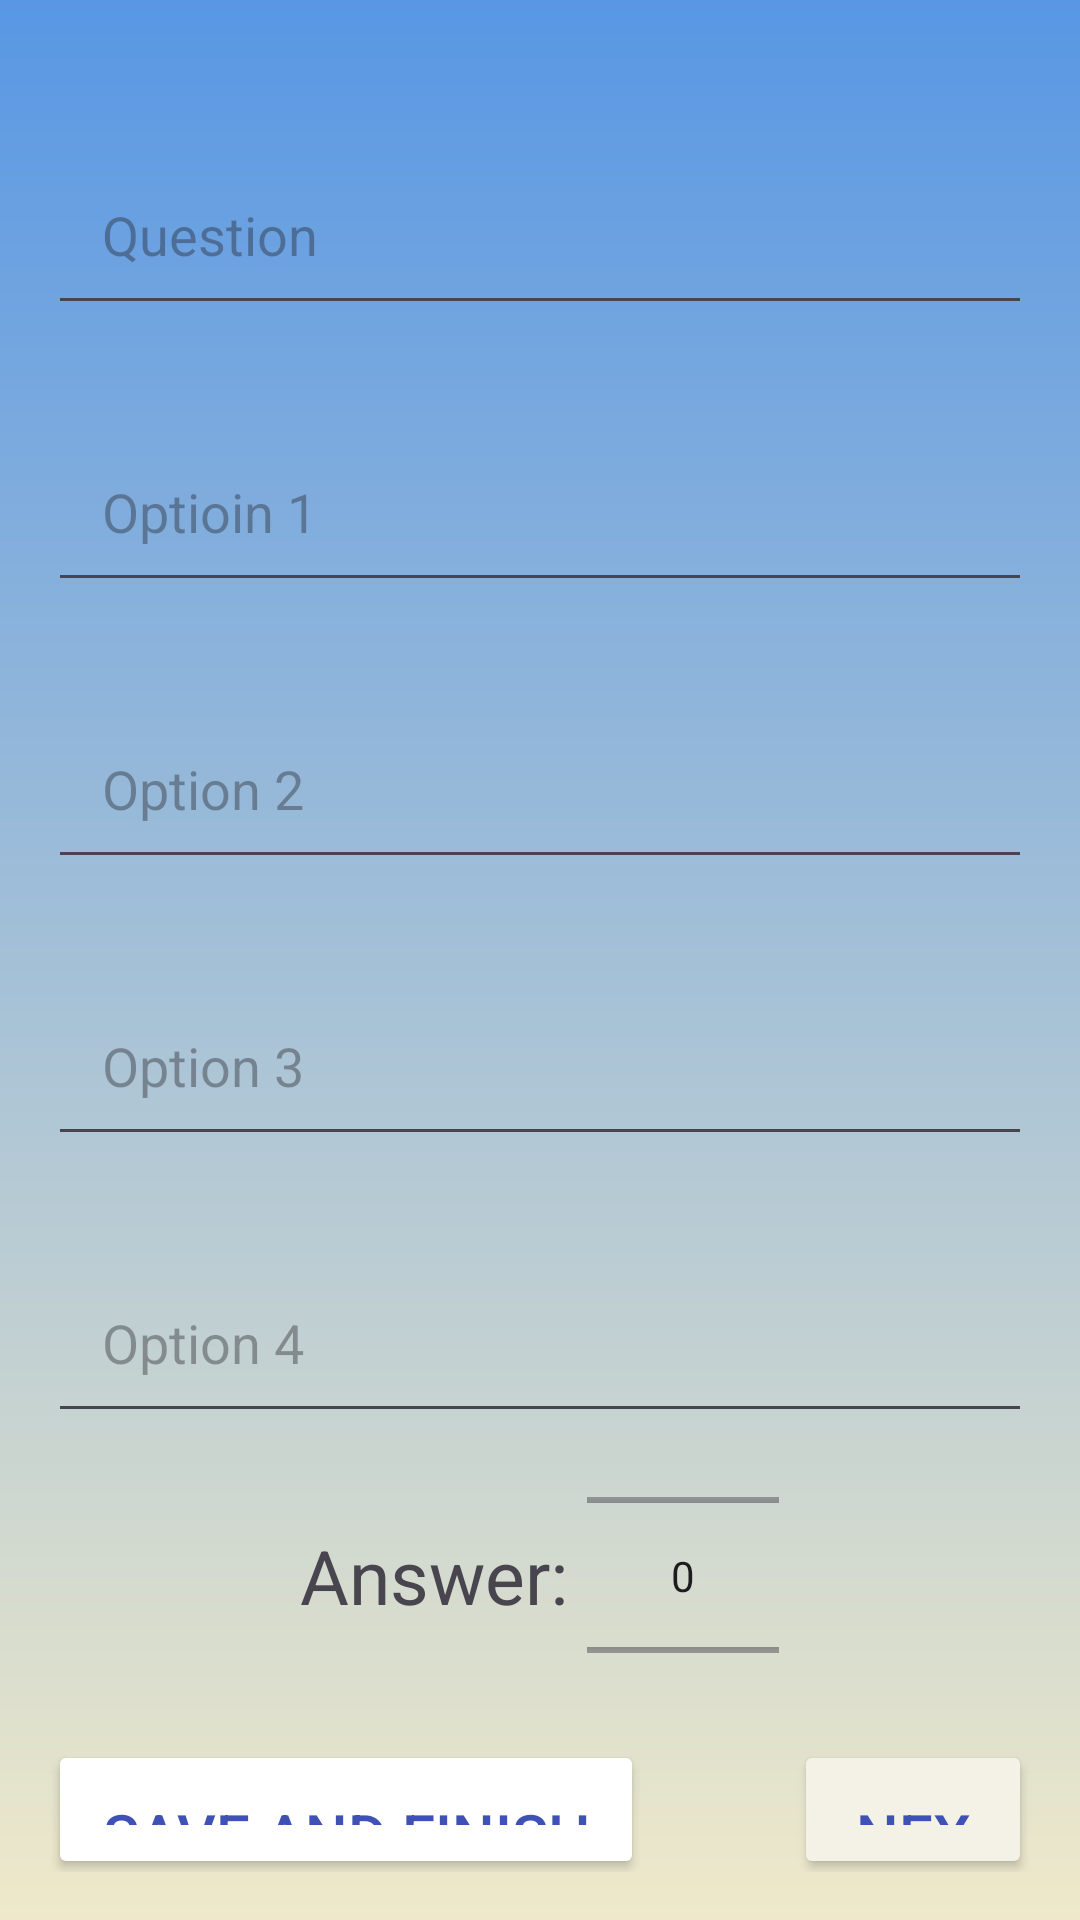

Android layout source for this screen:
<!-- AndroidManifest.xml: application theme Theme.AndroidApplicationProject -->
<!-- res/layout/activity_addquiz.xml -->
<?xml version="1.0" encoding="utf-8"?>
<RelativeLayout
    xmlns:android="http://schemas.android.com/apk/res/android"
    xmlns:app="http://schemas.android.com/apk/res-auto"
    xmlns:tools="http://schemas.android.com/tools"
    android:id="@+id/addquiz_view"
    android:layout_width="match_parent"
    android:layout_height="match_parent"
    android:background="@drawable/login_bg"
    android:gravity="center"
    android:padding="16dp"
    tools:context=".AddQuizActivity">

    <LinearLayout
        android:layout_width="match_parent"
        android:layout_height="wrap_content"
        android:gravity="center"
        android:orientation="vertical">

        <EditText
            android:id="@+id/question_input"
            android:layout_width="match_parent"
            android:layout_height="wrap_content"
            android:layout_marginTop="32dp"
            android:hint="Question"
            android:padding="18dp"
            android:inputType="text" />

        <EditText
            android:id="@+id/opt1"
            android:layout_width="match_parent"
            android:layout_height="wrap_content"
            android:layout_marginTop="32dp"
            android:hint="Optioin 1"
            android:padding="18dp"
            android:inputType="text" />

        <EditText
            android:id="@+id/opt2"
            android:layout_width="match_parent"
            android:layout_height="wrap_content"
            android:layout_marginTop="32dp"
            android:hint="Option 2"
            android:padding="18dp"
            android:inputType="text" />

        <EditText
            android:id="@+id/opt3"
            android:layout_width="match_parent"
            android:layout_height="wrap_content"
            android:layout_marginTop="32dp"
            android:hint="Option 3"
            android:padding="18dp"
            android:inputType="text" />

        <EditText
            android:id="@+id/opt4"
            android:layout_width="match_parent"
            android:layout_height="wrap_content"
            android:layout_marginTop="32dp"
            android:hint="Option 4"
            android:padding="18dp"
            android:inputType="text" />
        <LinearLayout
            android:layout_width="match_parent"
            android:layout_height="wrap_content"
            android:gravity="center"
            android:orientation="horizontal"
            android:layout_marginTop="8dp">

            <TextView
                android:layout_width="wrap_content"
                android:layout_height="wrap_content"
                android:text="Answer: "
                android:textSize="25sp"/>

            <NumberPicker
                android:id="@+id/answer"
                android:layout_width="wrap_content"
                android:layout_height="79dp" />
        </LinearLayout>

        <LinearLayout
            android:layout_width="match_parent"
            android:layout_height="wrap_content"
            android:gravity="center"
            android:orientation="horizontal"
            android:layout_marginTop="8dp">

            <Button
                android:id="@+id/finish_btn"
                android:layout_width="wrap_content"
                android:layout_height="wrap_content"
                android:layout_marginTop="5dp"
                android:layout_marginRight="50dp"
                android:text="Save and Finish"
                android:backgroundTint="#FFFFFF"
                android:textColor="#3F51B5"
                android:padding="18dp"
                android:textSize="20sp" />

            <Button
                android:id="@+id/next_btn"
                android:layout_width="wrap_content"
                android:layout_height="wrap_content"
                android:layout_marginTop="5dp"
                android:text="Next >"
                android:backgroundTint="#F4F1E7"
                android:textColor="#3F51B5"
                android:padding="18dp"
                android:textSize="20sp" />

        </LinearLayout>

    </LinearLayout>

</RelativeLayout>
<!-- resources referenced by this layout -->
<resources>
  <!-- drawable login_bg (drawable) -->
  <?xml version="1.0" encoding="utf-8"?>
  <shape xmlns:android="http://schemas.android.com/apk/res/android">
  
      <gradient
          android:type="linear"
          android:angle="100"
          android:startColor="#5897E4"
          android:endColor="#EFE9CA" />
  
  </shape>
  <style name="Theme.AndroidApplicationProject" parent="Base.Theme.AndroidApplicationProject" />
  <style name="Base.Theme.AndroidApplicationProject" parent="Theme.Material3.DayNight.NoActionBar">
          
          
      </style>
</resources>
